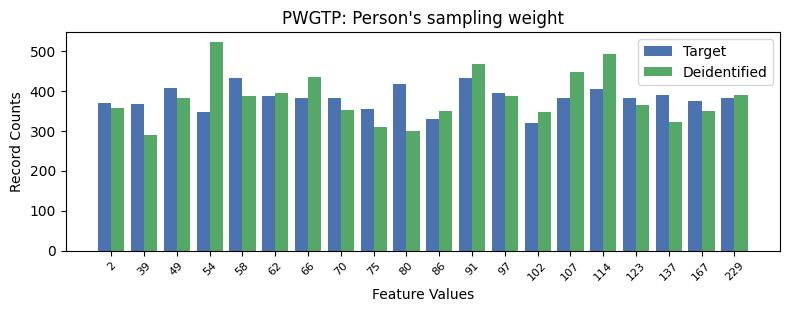

Data behind this chart, as committed beside it:
, PWGTP, count_target, count_deidentified
0, 11, 433, 466
1, 4, 432, 386
2, 9, 417, 299
3, 2, 408, 381
4, 15, 405, 491
5, 12, 394, 386
6, 17, 390, 323
7, 5, 386, 394
8, 14, 382, 447
9, 6, 382, 434
10, 16, 382, 364
11, 19, 381, 389
12, 7, 381, 353
13, 18, 375, 350
14, 0, 370, 357
15, 1, 368, 288
16, 8, 354, 310
17, 3, 346, 521
18, 10, 329, 349
19, 13, 319, 346
